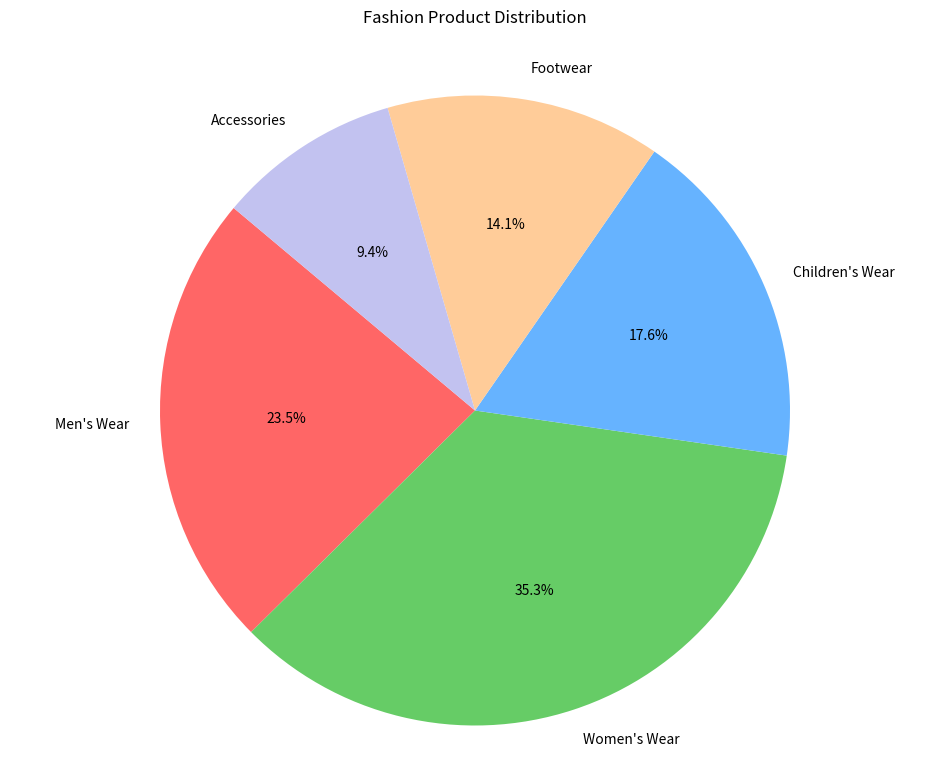

Source code (Python):

import matplotlib.pyplot as plt

labels = ['Men\'s Wear', 'Women\'s Wear', 'Children\'s Wear', 'Footwear', 'Accessories']
sizes = [200, 300, 150, 120, 80]
colors = ['#ff6666', '#66cc66', '#66b3ff', '#ffcc99', '#c2c2f0']

plt.figure(figsize=(12,9))
plt.pie(sizes, labels=labels, colors=colors, autopct='%1.1f%%', startangle=140)

plt.title('Fashion Product Distribution', pad=30)
plt.axis('equal')
plt.show()